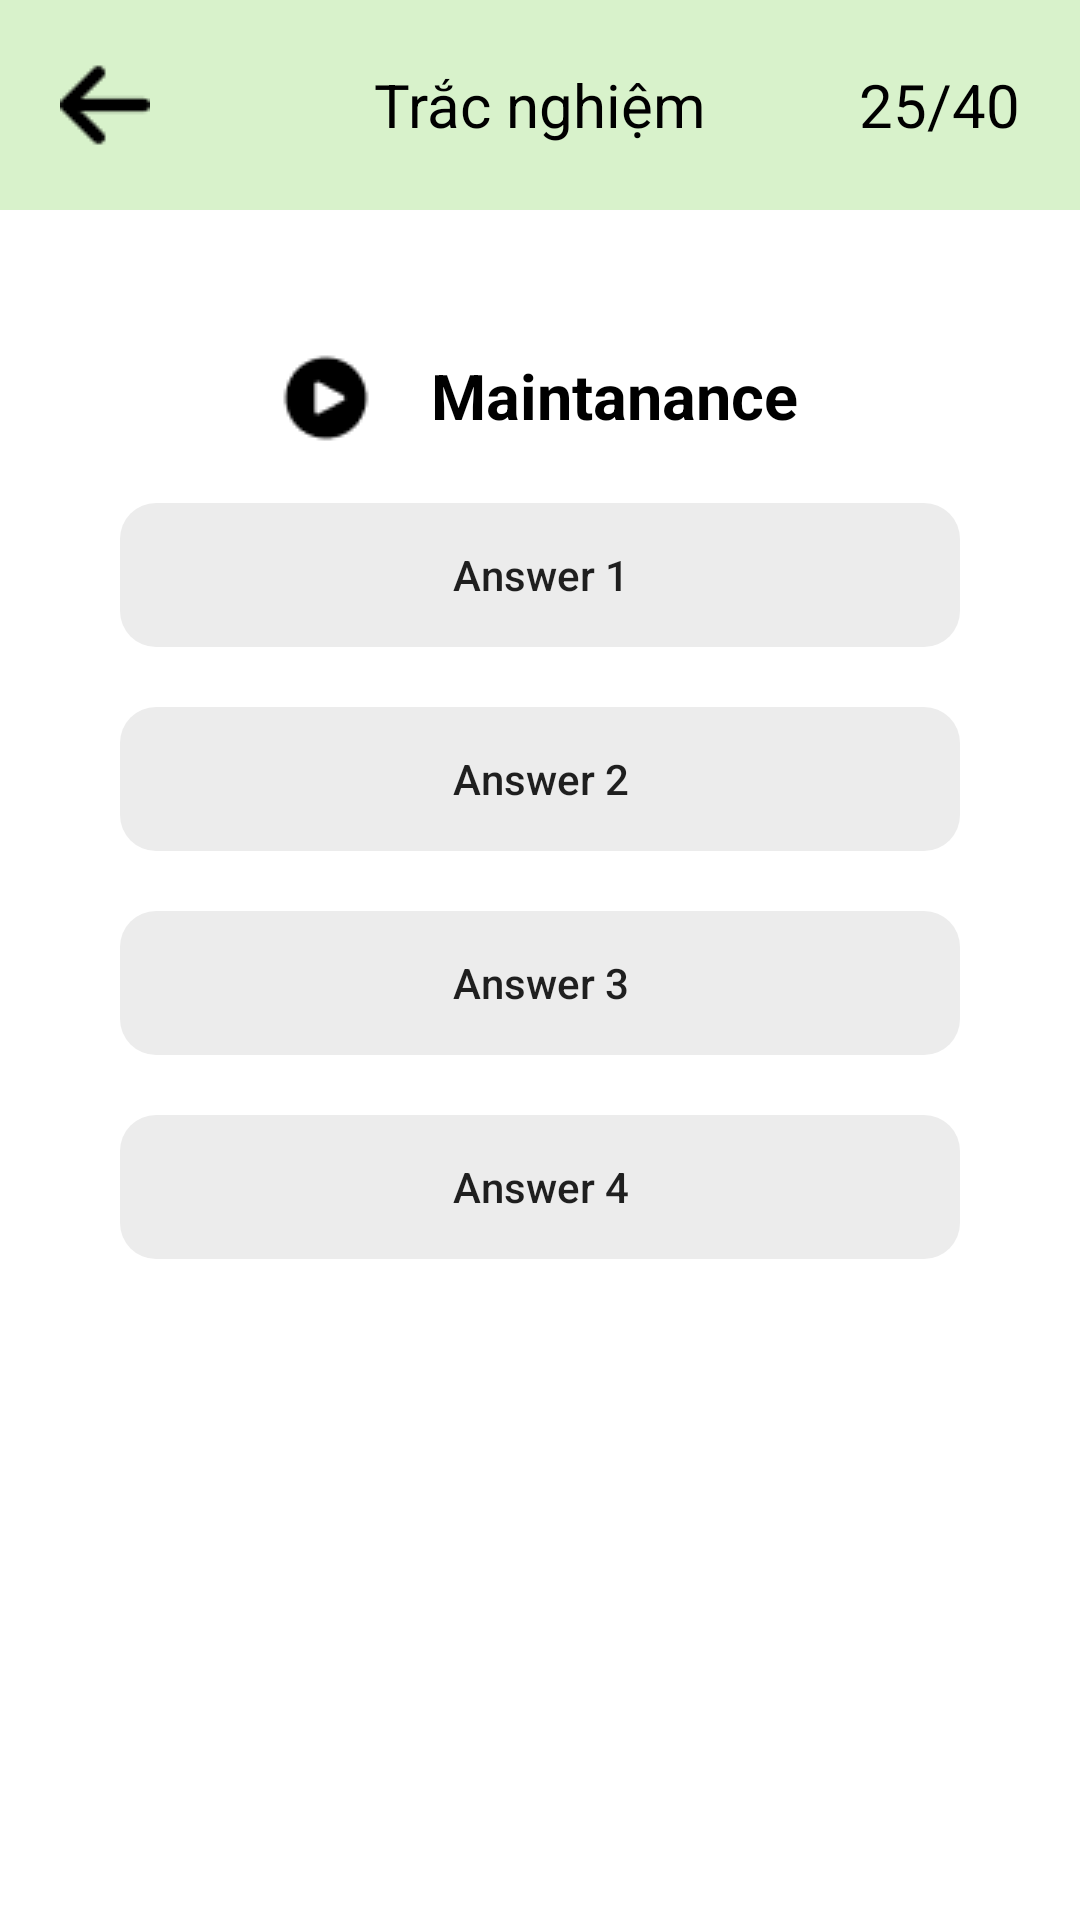

Write the Android layout XML for this screen, with the resource values it uses.
<!-- AndroidManifest.xml: application theme Theme.ESH -->
<!-- res/layout/activity_quiz_screen.xml -->
<?xml version="1.0" encoding="utf-8"?>
<LinearLayout xmlns:android="http://schemas.android.com/apk/res/android"
    xmlns:app="http://schemas.android.com/apk/res-auto"
    xmlns:tools="http://schemas.android.com/tools"
    android:layout_width="match_parent"
    android:layout_height="match_parent"
    android:orientation="vertical"
    tools:context=".activity.home.exercise.QuizScreen">
    <FrameLayout
        android:layout_width="match_parent"
        android:layout_height="wrap_content"
        android:background="@color/home_color_button_1">
        <FrameLayout
            android:layout_width="match_parent"
            android:layout_height="wrap_content"
            android:layout_margin="20dp">
            <ImageView
                android:id="@+id/btnBackQuiz"
                android:layout_width="30dp"
                android:layout_height="30dp"
                android:layout_gravity="start|center_vertical"
                android:src="@drawable/ic_button_back" />
            <TextView
                android:layout_width="wrap_content"
                android:layout_height="wrap_content"
                android:layout_gravity="center"
                android:text="Trắc nghiệm"
                android:textColor="@color/black"
                android:textSize="20sp" />
            <TextView
                android:id="@+id/txtQuizInfor"
                android:layout_width="wrap_content"
                android:layout_height="wrap_content"
                android:layout_gravity="center|end"
                android:text="25/40"
                android:textColor="@color/black"
                android:textSize="20sp" />
        </FrameLayout>
    </FrameLayout>
    <LinearLayout
        android:layout_width="match_parent"
        android:layout_height="match_parent"
        android:gravity="center_vertical"
        android:orientation="vertical"
        android:layout_marginBottom="50dp">
        <TextView
            android:id="@+id/txtQuizText"
            android:layout_width="wrap_content"
            android:layout_height="wrap_content"
            android:layout_gravity="center"
            android:textSize="21sp"
            android:textColor="@color/black"
            android:textStyle="bold"
            android:text="Maintanance"
            android:layout_margin="10dp"
            app:drawableLeftCompat="@drawable/ic_volume"
            android:drawablePadding="20dp" />
        <androidx.appcompat.widget.AppCompatButton
            android:id="@+id/btnQuizAnswer0"
            android:layout_width="match_parent"
            android:layout_height="wrap_content"
            android:padding="10dp"
            android:layout_marginTop="10dp"
            android:layout_marginBottom="10dp"
            android:layout_marginLeft="40dp"
            android:layout_marginRight="40dp"
            android:background="@drawable/rectangle"
            android:backgroundTint="@color/bottom_nav"
            android:text="Answer 1"
            android:textAllCaps="false"/>
        <androidx.appcompat.widget.AppCompatButton
            android:id="@+id/btnQuizAnswer1"
            android:layout_width="match_parent"
            android:layout_height="wrap_content"
            android:padding="10dp"
            android:layout_marginTop="10dp"
            android:layout_marginBottom="10dp"
            android:layout_marginLeft="40dp"
            android:layout_marginRight="40dp"
            android:background="@drawable/rectangle"
            android:backgroundTint="@color/bottom_nav"
            android:text="Answer 2"
            android:textAllCaps="false"/>
        <androidx.appcompat.widget.AppCompatButton
            android:id="@+id/btnQuizAnswer2"
            android:layout_width="match_parent"
            android:layout_height="wrap_content"
            android:padding="10dp"
            android:layout_marginTop="10dp"
            android:layout_marginBottom="10dp"
            android:layout_marginLeft="40dp"
            android:layout_marginRight="40dp"
            android:background="@drawable/rectangle"
            android:backgroundTint="@color/bottom_nav"
            android:text="Answer 3"
            android:textAllCaps="false"/>
        <androidx.appcompat.widget.AppCompatButton
            android:id="@+id/btnQuizAnswer3"
            android:layout_width="match_parent"
            android:layout_height="wrap_content"
            android:padding="10dp"
            android:layout_marginTop="10dp"
            android:layout_marginBottom="10dp"
            android:layout_marginLeft="40dp"
            android:layout_marginRight="40dp"
            android:background="@drawable/rectangle"
            android:backgroundTint="@color/bottom_nav"
            android:text="Answer 4"
            android:textAllCaps="false"/>

        <androidx.appcompat.widget.AppCompatButton
            android:id="@+id/btnNextQuiz"
            android:visibility="invisible"
            android:layout_width="wrap_content"
            android:layout_height="wrap_content"
            android:layout_marginTop="50dp"
            android:layout_gravity="center"
            android:text="Next"
            android:textAllCaps="false"
            android:paddingLeft="40dp"
            android:paddingRight="40dp"
            android:backgroundTint="@color/home_color_button_1"/>
        <TextView
            android:id="@+id/txtCountDownQuiz"
            android:layout_width="wrap_content"
            android:layout_height="wrap_content"
            android:layout_gravity="center"
            android:textSize="18sp"
            android:text=""/>
    </LinearLayout>


</LinearLayout>
<!-- resources referenced by this layout -->
<resources>
  <color name="black">#FF000000</color>
  <color name="bottom_nav">#ececec</color>
  <color name="home_color_button_1">#d8f2cb</color>
  <!-- drawable ic_button_back: png bitmap (drawable, 320 bytes) -->
  <!-- drawable ic_volume: png bitmap (drawable, 507 bytes) -->
  <!-- drawable rectangle (drawable) -->
  <?xml version="1.0" encoding="utf-8"?>
  <shape
      android:shape="rectangle"
      xmlns:android="http://schemas.android.com/apk/res/android">
      <corners android:radius="12dp" />
  </shape>
  <style name="Theme.ESH" parent="Base.Theme.ESH" />
  <style name="Base.Theme.ESH" parent="Theme.MaterialComponents.Light.NoActionBar">
          
          
  
      </style>
</resources>
